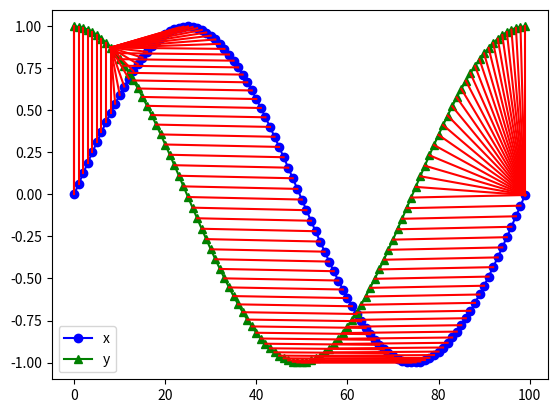

Here is the Python script that generated this plot:
# [redacted]

import pandas as pd
import numpy as np
import matplotlib.pyplot as plt
import seaborn as sns

def distance_cost_plot(distances):
    im = plt.imshow(distances, interpolation='nearest', cmap='Reds') 
    plt.gca().invert_yaxis()
    plt.xlabel("X")
    plt.ylabel("Y")
    plt.grid()
    plt.colorbar();

def path_cost(x, y, accumulated_cost, distances):
    path = [[len(x)-1, len(y)-1]]
    cost = 0
    i = len(y)-1
    j = len(x)-1
    while i>0 and j>0:
        if i==0:
            j = j - 1
        elif j==0:
            i = i - 1
        else:
            if accumulated_cost[i-1, j] == min(accumulated_cost[i-1, j-1], accumulated_cost[i-1, j], accumulated_cost[i, j-1]):
                i = i - 1
            elif accumulated_cost[i, j-1] == min(accumulated_cost[i-1, j-1], accumulated_cost[i-1, j], accumulated_cost[i, j-1]):
                j = j-1
            else:
                i = i - 1
                j= j- 1
        path.append([j, i])
    path.append([0,0])
    for [y, x] in path:
        cost = cost +distances[x, y]
    return path, cost   

idx = np.linspace(0, 6.28, 100)
x = np.sin(idx)
y = np.cos(idx)
distances = np.zeros((len(y), len(x)))
for i in range(len(y)):
    for j in range(len(x)):
        distances[i,j] = (x[j]-y[i])**2  

# distance_cost_plot(distances)

accumulated_cost = np.zeros((len(y), len(x)))
accumulated_cost[0,0] = distances[0,0]
for i in range(1, len(y)):
    accumulated_cost[i,0] = distances[i, 0] + accumulated_cost[i-1, 0]
for i in range(1, len(x)):
    accumulated_cost[0,i] = distances[0,i] + accumulated_cost[0, i-1] 
for i in range(1, len(y)):
    for j in range(1, len(x)):
        accumulated_cost[i, j] = min(accumulated_cost[i-1, j-1], accumulated_cost[i-1, j], accumulated_cost[i, j-1]) + distances[i, j]

plt.plot(x, 'bo-' ,label='x')
plt.plot(y, 'g^-', label = 'y')
plt.legend();
paths = path_cost(x, y, accumulated_cost, distances)[0]
for [map_x, map_y] in paths:
    print(map_x, x[map_x], ":", map_y, y[map_y])
    
    plt.plot([map_x, map_y], [x[map_x], y[map_y]], 'r')

plt.show()